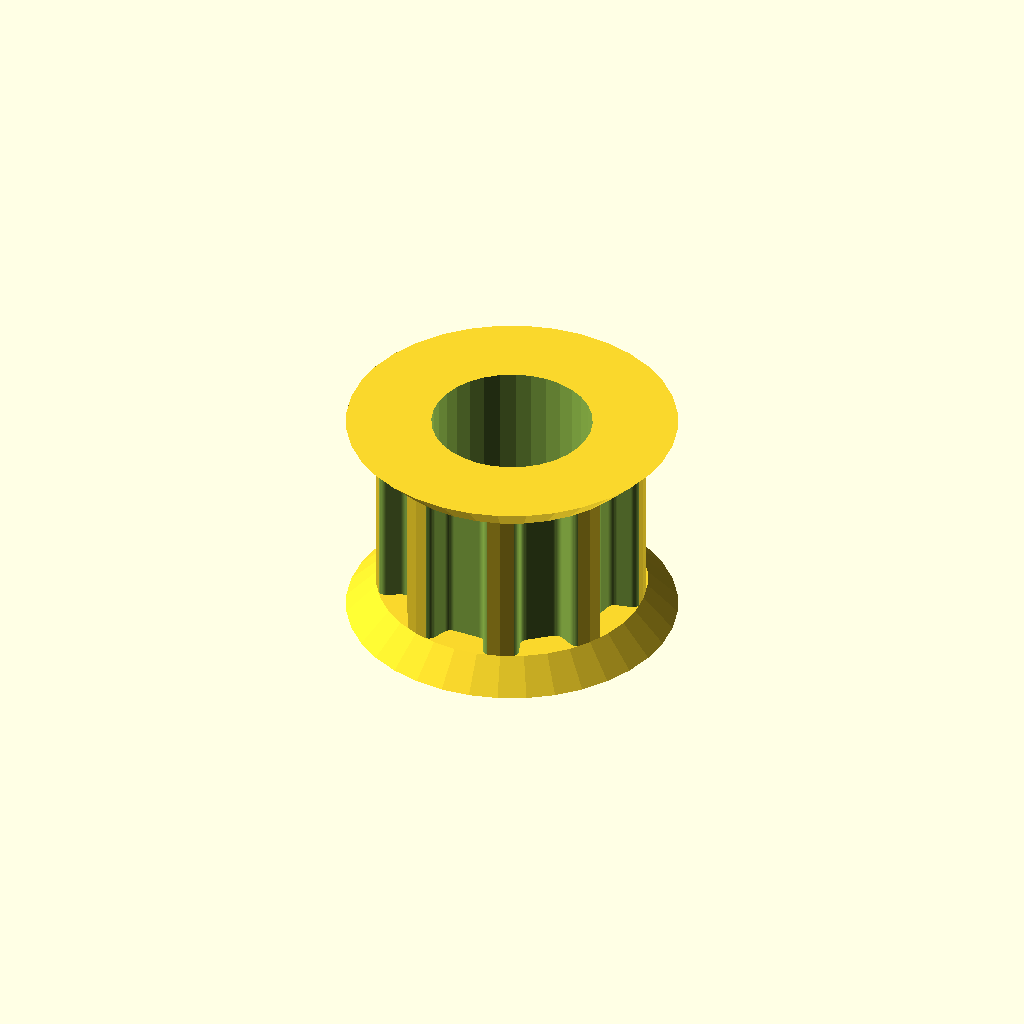
Cell 1: the model at its default parameters.
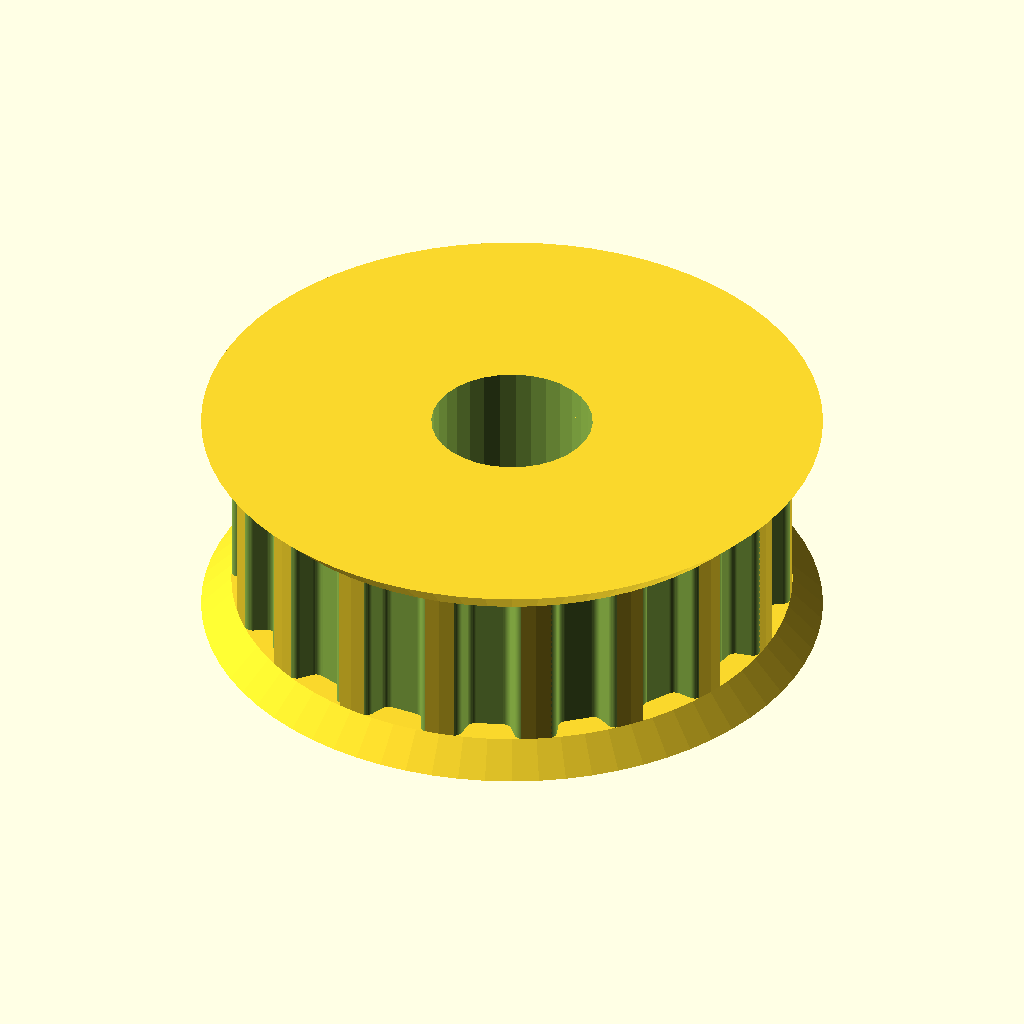
Cell 2 — teeth set to 18, the other parameters unchanged.
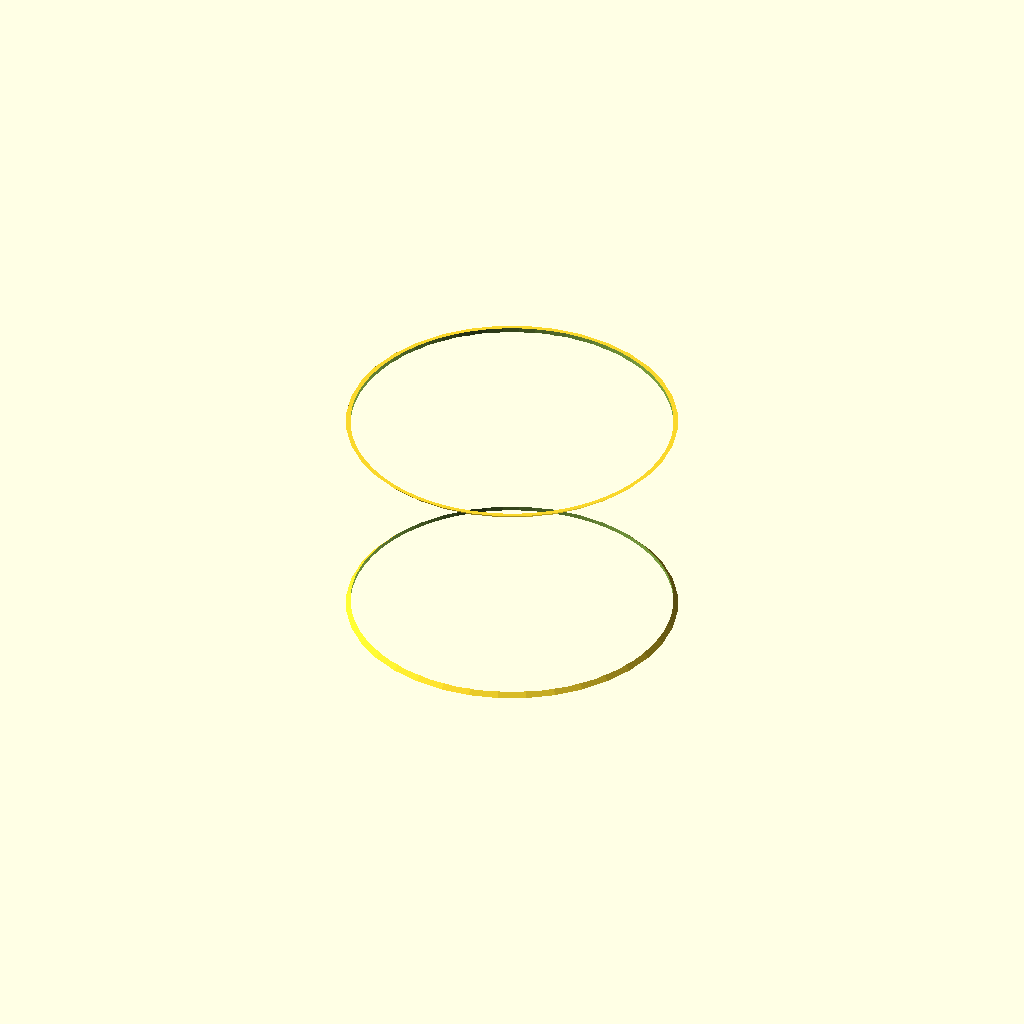
Cell 3 — motor_shaft set to 16, the other parameters unchanged.
All cells are drawn from one camera (rotation 55°, 0°, 25°, orthographic, colour scheme Cornfield), so only the parameter changes between them.
The OpenSCAD source (Pulley_T-MXL-XL-HTD-GT2_N-tooth.scad):
// Parametric Pulley with multiple belt profiles
// by droftarts January 2012

// Based on pulleys by:
// http://www.thingiverse.com/thing:11256 by me!
// https://github.com/prusajr/PrusaMendel by Josef Prusa
// http://www.thingiverse.com/thing:3104 by GilesBathgate
// http://www.thingiverse.com/thing:2079 by nophead

// dxf tooth data from http://oem.cadregister.com/asp/PPOW_Entry.asp?company=915217&elementID=07807803/METRIC/URETH/WV0025/F
// pulley diameter checked and modelled from data at http://www.sdp-si.com/D265/HTML/D265T016.html

/**
 * @name Pulley
 * @category Printed
 * @using 1 x m3 nut, normal or nyloc
 * @using 1 x m3x10 set screw or 1 x m3x8 grub screw
 */


// tuneable constants

teeth = 9;			// Number of teeth, standard Mendel T5 belt = 8, gives Outside Diameter of 11.88mm
profile = 6;		// 1=MXL 2=40DP 3=XL 4=H 5=T2.5 6=T5 7=T10 8=AT5 9=HTD_3mm 10=HTD_5mm 11=HTD_8mm 12=GT2_2mm 13=GT2_3mm 14=GT2_5mm

motor_shaft = 8;	// NEMA17 motor shaft exact diameter = 5
m3_dia = 3.2;		// 3mm hole diameter
m3_nut_hex = 1;		// 1 for hex, 0 for square nut
m3_nut_flats = 5.7;	// normal M3 hex nut exact width = 5.5
m3_nut_depth = 2.7;	// normal M3 hex nut exact depth = 2.4, nyloc = 4

retainer = 1;		// Belt retainer above teeth, 0 = No, 1 = Yes
retainer_ht = 1.5;	// height of retainer flange over pulley, standard = 1.5
idler = 1;			// Belt retainer below teeth, 0 = No, 1 = Yes
idler_ht = 1.5;		// height of idler flange over pulley, standard = 1.5

pulley_t_ht = 8;	// length of toothed part of pulley, standard = 12
pulley_b_ht = idler_ht;		// pulley base height, standard = 8. Set to same as idler_ht if you want an idler but no pulley.
pulley_b_dia = 20;	// pulley base diameter, standard = 20
no_of_nuts = 1;		// number of captive nuts required, standard = 1
nut_angle = 90;		// angle between nuts, standard = 90
nut_shaft_distance = 1.2;	// distance between inner face of nut and shaft, can be negative.


//	********************************
//	** Scaling tooth for good fit **
//	********************************
/*	To improve fit of belt to pulley, set the following constant. Decrease or increase by 0.1mm at a time. We are modelling the *BELT* tooth here, not the tooth on the pulley. Increasing the number will *decrease* the pulley tooth size. Increasing the tooth width will also scale proportionately the tooth depth, to maintain the shape of the tooth, and increase how far into the pulley the tooth is indented. Can be negative */

additional_tooth_width = 0.2; //mm

//	If you need more tooth depth than this provides, adjust the following constant. However, this will cause the shape of the tooth to change.

additional_tooth_depth = 0; //mm

// calculated constants

nut_elevation = pulley_b_ht/2;
m3_nut_points = 2*((m3_nut_flats/2)/cos(30)); // This is needed for the nut trap

// The following set the pulley diameter for a given number of teeth

MXL_pulley_dia = tooth_spacing (2.032,0.254);
40DP_pulley_dia = tooth_spacing (2.07264,0.1778);
XL_pulley_dia = tooth_spacing (5.08,0.254);
H_pulley_dia = tooth_spacing (9.525,0.381);
T2_5_pulley_dia = tooth_spaceing_curvefit (0.7467,0.796,1.026);
T5_pulley_dia = tooth_spaceing_curvefit (0.6523,1.591,1.064);
T10_pulley_dia = tooth_spacing (10,0.93);
AT5_pulley_dia = tooth_spaceing_curvefit (0.6523,1.591,1.064);
HTD_3mm_pulley_dia = tooth_spacing (3,0.381);
HTD_5mm_pulley_dia = tooth_spacing (5,0.5715);
HTD_8mm_pulley_dia = tooth_spacing (8,0.6858);
GT2_2mm_pulley_dia = tooth_spacing (2,0.254);
GT2_3mm_pulley_dia = tooth_spacing (3,0.381);
GT2_5mm_pulley_dia = tooth_spacing (5,0.5715);

// The following calls the pulley creation part, and passes the pulley diameter and tooth width to that module

if ( profile == 1 ) { pulley ( "MXL" , MXL_pulley_dia , 0.508 , 1.321 ); }
if ( profile == 2 ) { pulley ( "40 D.P." , 40DP_pulley_dia , 0.457 , 1.226 ); }
if ( profile == 3 ) { pulley ( "XL" , XL_pulley_dia , 1.27, 3.051 ); }
if ( profile == 4 ) { pulley ( "H" , H_pulley_dia ,1.905 , 5.359 ); }
if ( profile == 5 ) { pulley ( "T2.5" , T2_5_pulley_dia , 0.7 , 1.678 ); }
if ( profile == 6 ) { pulley ( "T5" , T5_pulley_dia , 1.19 , 3.264 ); }
if ( profile == 7 ) { pulley ( "T10" , T10_pulley_dia , 2.5 , 6.13 ); }
if ( profile == 8 ) { pulley ( "AT5" , AT5_pulley_dia , 1.19 , 4.268 ); }
if ( profile == 9 ) { pulley ( "HTD 3mm" , HTD_3mm_pulley_dia , 1.289 , 2.27 ); }
if ( profile == 10 ) { pulley ( "HTD 5mm" , HTD_5mm_pulley_dia , 2.199 , 3.781 ); }
if ( profile == 11 ) { pulley ( "HTD 8mm" , HTD_8mm_pulley_dia , 3.607 , 6.603 ); }
if ( profile == 12 ) { pulley ( "GT2 2mm" , GT2_2mm_pulley_dia , 0.764 , 1.494 ); }
if ( profile == 13 ) { pulley ( "GT2 3mm" , GT2_3mm_pulley_dia , 1.169 , 2.31 ); }
if ( profile == 14 ) { pulley ( "GT2 5mm" , GT2_5mm_pulley_dia , 1.969 , 3.952 ); }

// Functions

function tooth_spaceing_curvefit (b,c,d)
	= ((c * pow(teeth,d)) / (b + pow(teeth,d))) * teeth ;

function tooth_spacing(tooth_pitch,pitch_line_offset)
	= (2*((teeth*tooth_pitch)/(3.14159265*2)-pitch_line_offset)) ;

// Main Module

module pulley( belt_type , pulley_OD , tooth_depth , tooth_width )
	{
	echo (str("Belt type = ",belt_type,"; Number of teeth = ",teeth,"; Pulley Outside Diameter = ",pulley_OD,"mm "));
	tooth_distance_from_centre = sqrt( pow(pulley_OD/2,2) - pow((tooth_width+additional_tooth_width)/2,2));
	tooth_width_scale = (tooth_width + additional_tooth_width ) / tooth_width;
	tooth_depth_scale = ((tooth_depth + additional_tooth_depth ) / tooth_depth) ;


//	************************************************************************
//	*** uncomment the following line if pulley is wider than puller base ***
//	************************************************************************

//	translate ([0,0, pulley_b_ht + pulley_t_ht + retainer_ht ]) rotate ([0,180,0])

	difference()
	 {	 
		union()
		{
			//base
	
			if ( pulley_b_ht < 2 ) { echo ("CAN'T DRAW PULLEY BASE, HEIGHT LESS THAN 2!!!"); } else {
				rotate_extrude($fn=pulley_b_dia*2)
				{
						square([pulley_b_dia/2-1,pulley_b_ht]);
						square([pulley_b_dia/2,pulley_b_ht-1]);
						translate([pulley_b_dia/2-1,pulley_b_ht-1]) circle(1);
				}
			}
	
		difference()
			{
			//shaft - diameter is outside diameter of pulley
			
			translate([0,0,pulley_b_ht]) 
			rotate ([0,0,360/(teeth*4)]) 
			cylinder(r=pulley_OD/2,h=pulley_t_ht, $fn=teeth*4);
	
			//teeth - cut out of shaft
		
			for(i=[1:teeth]) 
			rotate([0,0,i*(360/teeth)])
			translate([0,-tooth_distance_from_centre,pulley_b_ht -1]) 
			scale ([ tooth_width_scale , tooth_depth_scale , 1 ]) 
			{
			if ( profile == 1 ) { MXL();}
			if ( profile == 2 ) { 40DP();}
			if ( profile == 3 ) { XL();}
			if ( profile == 4 ) { H();}
			if ( profile == 5 ) { T2_5();}
			if ( profile == 6 ) { T5();}
			if ( profile == 7 ) { T10();}
			if ( profile == 8 ) { AT5();}
			if ( profile == 9 ) { HTD_3mm();}
			if ( profile == 10 ) { HTD_5mm();}
			if ( profile == 11 ) { HTD_8mm();}
			if ( profile == 12 ) { GT2_2mm();}
			if ( profile == 13 ) { GT2_3mm();}
			if ( profile == 14 ) { GT2_5mm();}
			}

			}
			
		//belt retainer / idler
		if ( retainer > 0 ) {translate ([0,0, pulley_b_ht + pulley_t_ht ]) 
		rotate_extrude($fn=teeth*4)  
		polygon([[0,0],[pulley_OD/2,0],[pulley_OD/2 + retainer_ht , retainer_ht],[0 , retainer_ht],[0,0]]);}
		
		if ( idler > 0 ) {translate ([0,0, pulley_b_ht - idler_ht ]) 
		rotate_extrude($fn=teeth*4)  
		polygon([[0,0],[pulley_OD/2 + idler_ht,0],[pulley_OD/2 , idler_ht],[0 , idler_ht],[0,0]]);}
	
		}
	   
		//hole for motor shaft
		translate([0,0,-1])cylinder(r=motor_shaft/2,h=pulley_b_ht + pulley_t_ht + retainer_ht + 2,$fn=motor_shaft*4);
				
		//captive nut and grub screw holes
	
		if ( pulley_b_ht < m3_nut_flats ) { echo ("CAN'T DRAW CAPTIVE NUTS, HEIGHT LESS THAN NUT DIAMETER!!!"); } else {
		if ( (pulley_b_dia - motor_shaft)/2 < m3_nut_depth + 3 ) { echo ("CAN'T DRAW CAPTIVE NUTS, DIAMETER TOO SMALL FOR NUT DEPTH!!!"); } else {
	
			for(j=[1:no_of_nuts]) rotate([0,0,j*nut_angle])
			translate([0,0,nut_elevation])rotate([90,0,0])
	
			union()
			{
				//entrance
				translate([0,-pulley_b_ht/4-0.5,motor_shaft/2+m3_nut_depth/2+nut_shaft_distance]) cube([m3_nut_flats,pulley_b_ht/2+1,m3_nut_depth],center=true);
	
				//nut
				if ( m3_nut_hex > 0 )
					{
						// hex nut
						translate([0,0.25,motor_shaft/2+m3_nut_depth/2+nut_shaft_distance]) rotate([0,0,30]) cylinder(r=m3_nut_points/2,h=m3_nut_depth,center=true,$fn=6);
					} else {
						// square nut
						translate([0,0.25,motor_shaft/2+m3_nut_depth/2+nut_shaft_distance]) cube([m3_nut_flats,m3_nut_flats,m3_nut_depth],center=true);
					}
	
				//grub screw hole
				rotate([0,0,22.5])cylinder(r=m3_dia/2,h=pulley_b_dia/2+1,$fn=8);
			}
		}}
	 }
	   
	}


// Tooth profile modules

module MXL()
	{
	linear_extrude(height=pulley_t_ht+2) polygon([[-0.660421,-0.5],[-0.660421,0],[-0.621898,0.006033],[-0.587714,0.023037],[-0.560056,0.049424],[-0.541182,0.083609],[-0.417357,0.424392],[-0.398413,0.458752],[-0.370649,0.48514],[-0.336324,0.502074],[-0.297744,0.508035],[0.297744,0.508035],[0.336268,0.502074],[0.370452,0.48514],[0.39811,0.458752],[0.416983,0.424392],[0.540808,0.083609],[0.559752,0.049424],[0.587516,0.023037],[0.621841,0.006033],[0.660421,0],[0.660421,-0.5]]);
	}

module 40DP()
	{
	linear_extrude(height=pulley_t_ht+2) polygon([[-0.612775,-0.5],[-0.612775,0],[-0.574719,0.010187],[-0.546453,0.0381],[-0.355953,0.3683],[-0.327604,0.405408],[-0.291086,0.433388],[-0.248548,0.451049],[-0.202142,0.4572],[0.202494,0.4572],[0.248653,0.451049],[0.291042,0.433388],[0.327609,0.405408],[0.356306,0.3683],[0.546806,0.0381],[0.574499,0.010187],[0.612775,0],[0.612775,-0.5]]);
	}

module XL()
	{
	linear_extrude(height=pulley_t_ht+2) polygon([[-1.525411,-1],[-1.525411,0],[-1.41777,0.015495],[-1.320712,0.059664],[-1.239661,0.129034],[-1.180042,0.220133],[-0.793044,1.050219],[-0.733574,1.141021],[-0.652507,1.210425],[-0.555366,1.254759],[-0.447675,1.270353],[0.447675,1.270353],[0.555366,1.254759],[0.652507,1.210425],[0.733574,1.141021],[0.793044,1.050219],[1.180042,0.220133],[1.239711,0.129034],[1.320844,0.059664],[1.417919,0.015495],[1.525411,0],[1.525411,-1]]);
	}

module H()
	{
	linear_extrude(height=pulley_t_ht+2) polygon([[-2.6797,-1],[-2.6797,0],[-2.600907,0.006138],[-2.525342,0.024024],[-2.45412,0.052881],[-2.388351,0.091909],[-2.329145,0.140328],[-2.277614,0.197358],[-2.234875,0.262205],[-2.202032,0.334091],[-1.75224,1.57093],[-1.719538,1.642815],[-1.676883,1.707663],[-1.62542,1.764693],[-1.566256,1.813112],[-1.500512,1.85214],[-1.4293,1.880997],[-1.353742,1.898883],[-1.274949,1.905021],[1.275281,1.905021],[1.354056,1.898883],[1.429576,1.880997],[1.500731,1.85214],[1.566411,1.813112],[1.625508,1.764693],[1.676919,1.707663],[1.719531,1.642815],[1.752233,1.57093],[2.20273,0.334091],[2.235433,0.262205],[2.278045,0.197358],[2.329455,0.140328],[2.388553,0.091909],[2.454233,0.052881],[2.525384,0.024024],[2.600904,0.006138],[2.6797,0],[2.6797,-1]]);
	}

module T2_5()
	{
	linear_extrude(height=pulley_t_ht+2) polygon([[-0.839258,-0.5],[-0.839258,0],[-0.770246,0.021652],[-0.726369,0.079022],[-0.529167,0.620889],[-0.485025,0.67826],[-0.416278,0.699911],[0.416278,0.699911],[0.484849,0.67826],[0.528814,0.620889],[0.726369,0.079022],[0.770114,0.021652],[0.839258,0],[0.839258,-0.5]]);
	}

module T5()
	{
	linear_extrude(height=pulley_t_ht+2) polygon([[-1.632126,-0.5],[-1.632126,0],[-1.568549,0.004939],[-1.507539,0.019367],[-1.450023,0.042686],[-1.396912,0.074224],[-1.349125,0.113379],[-1.307581,0.159508],[-1.273186,0.211991],[-1.246868,0.270192],[-1.009802,0.920362],[-0.983414,0.978433],[-0.949018,1.030788],[-0.907524,1.076798],[-0.859829,1.115847],[-0.80682,1.147314],[-0.749402,1.170562],[-0.688471,1.184956],[-0.624921,1.189895],[0.624971,1.189895],[0.688622,1.184956],[0.749607,1.170562],[0.807043,1.147314],[0.860055,1.115847],[0.907754,1.076798],[0.949269,1.030788],[0.9837,0.978433],[1.010193,0.920362],[1.246907,0.270192],[1.273295,0.211991],[1.307726,0.159508],[1.349276,0.113379],[1.397039,0.074224],[1.450111,0.042686],[1.507589,0.019367],[1.568563,0.004939],[1.632126,0],[1.632126,-0.5]]);
	}

module T10()
	{
	linear_extrude(height=pulley_t_ht+2) polygon([[-3.06511,-1],[-3.06511,0],[-2.971998,0.007239],[-2.882718,0.028344],[-2.79859,0.062396],[-2.720931,0.108479],[-2.651061,0.165675],[-2.590298,0.233065],[-2.539962,0.309732],[-2.501371,0.394759],[-1.879071,2.105025],[-1.840363,2.190052],[-1.789939,2.266719],[-1.729114,2.334109],[-1.659202,2.391304],[-1.581518,2.437387],[-1.497376,2.47144],[-1.408092,2.492545],[-1.314979,2.499784],[1.314979,2.499784],[1.408091,2.492545],[1.497371,2.47144],[1.581499,2.437387],[1.659158,2.391304],[1.729028,2.334109],[1.789791,2.266719],[1.840127,2.190052],[1.878718,2.105025],[2.501018,0.394759],[2.539726,0.309732],[2.59015,0.233065],[2.650975,0.165675],[2.720887,0.108479],[2.798571,0.062396],[2.882713,0.028344],[2.971997,0.007239],[3.06511,0],[3.06511,-1]]);
	}

module AT5()
	{
	linear_extrude(height=pulley_t_ht+2) polygon([[-2.134129,-0.75],[-2.134129,0],[-2.058023,0.005488],[-1.984595,0.021547],[-1.914806,0.047569],[-1.849614,0.082947],[-1.789978,0.127073],[-1.736857,0.179338],[-1.691211,0.239136],[-1.653999,0.305859],[-1.349199,0.959203],[-1.286933,1.054635],[-1.201914,1.127346],[-1.099961,1.173664],[-0.986896,1.18992],[0.986543,1.18992],[1.099614,1.173664],[1.201605,1.127346],[1.286729,1.054635],[1.349199,0.959203],[1.653646,0.305859],[1.690859,0.239136],[1.73651,0.179338],[1.789644,0.127073],[1.849305,0.082947],[1.914539,0.047569],[1.984392,0.021547],[2.057906,0.005488],[2.134129,0],[2.134129,-0.75]]);
	}

module HTD_3mm()
	{
	linear_extrude(height=pulley_t_ht+2) polygon([[-1.135062,-0.5],[-1.135062,0],[-1.048323,0.015484],[-0.974284,0.058517],[-0.919162,0.123974],[-0.889176,0.206728],[-0.81721,0.579614],[-0.800806,0.653232],[-0.778384,0.72416],[-0.750244,0.792137],[-0.716685,0.856903],[-0.678005,0.918199],[-0.634505,0.975764],[-0.586483,1.029338],[-0.534238,1.078662],[-0.47807,1.123476],[-0.418278,1.16352],[-0.355162,1.198533],[-0.289019,1.228257],[-0.22015,1.25243],[-0.148854,1.270793],[-0.07543,1.283087],[-0.000176,1.28905],[0.075081,1.283145],[0.148515,1.270895],[0.219827,1.252561],[0.288716,1.228406],[0.354879,1.19869],[0.418018,1.163675],[0.477831,1.123623],[0.534017,1.078795],[0.586276,1.029452],[0.634307,0.975857],[0.677809,0.91827],[0.716481,0.856953],[0.750022,0.792167],[0.778133,0.724174],[0.800511,0.653236],[0.816857,0.579614],[0.888471,0.206728],[0.919014,0.123974],[0.974328,0.058517],[1.048362,0.015484],[1.135062,0],[1.135062,-0.5]]);
	}

module HTD_5mm()
	{
	linear_extrude(height=pulley_t_ht+2) polygon([[-1.89036,-0.75],[-1.89036,0],[-1.741168,0.02669],[-1.61387,0.100806],[-1.518984,0.21342],[-1.467026,0.3556],[-1.427162,0.960967],[-1.398568,1.089602],[-1.359437,1.213531],[-1.310296,1.332296],[-1.251672,1.445441],[-1.184092,1.552509],[-1.108081,1.653042],[-1.024167,1.746585],[-0.932877,1.832681],[-0.834736,1.910872],[-0.730271,1.980701],[-0.62001,2.041713],[-0.504478,2.09345],[-0.384202,2.135455],[-0.259708,2.167271],[-0.131524,2.188443],[-0.000176,2.198511],[0.131296,2.188504],[0.259588,2.167387],[0.384174,2.135616],[0.504527,2.093648],[0.620123,2.04194],[0.730433,1.980949],[0.834934,1.911132],[0.933097,1.832945],[1.024398,1.746846],[1.108311,1.653291],[1.184308,1.552736],[1.251865,1.445639],[1.310455,1.332457],[1.359552,1.213647],[1.39863,1.089664],[1.427162,0.960967],[1.467026,0.3556],[1.518984,0.21342],[1.61387,0.100806],[1.741168,0.02669],[1.89036,0],[1.89036,-0.75]]);
	}

module HTD_8mm()
	{
	linear_extrude(height=pulley_t_ht+2) polygon([[-3.301471,-1],[-3.301471,0],[-3.16611,0.012093],[-3.038062,0.047068],[-2.919646,0.10297],[-2.813182,0.177844],[-2.720989,0.269734],[-2.645387,0.376684],[-2.588694,0.496739],[-2.553229,0.627944],[-2.460801,1.470025],[-2.411413,1.691917],[-2.343887,1.905691],[-2.259126,2.110563],[-2.158035,2.30575],[-2.041518,2.490467],[-1.910478,2.66393],[-1.76582,2.825356],[-1.608446,2.973961],[-1.439261,3.10896],[-1.259169,3.22957],[-1.069074,3.335006],[-0.869878,3.424485],[-0.662487,3.497224],[-0.447804,3.552437],[-0.226732,3.589341],[-0.000176,3.607153],[0.226511,3.589461],[0.447712,3.552654],[0.66252,3.497516],[0.870027,3.424833],[1.069329,3.33539],[1.259517,3.229973],[1.439687,3.109367],[1.608931,2.974358],[1.766344,2.825731],[1.911018,2.664271],[2.042047,2.490765],[2.158526,2.305998],[2.259547,2.110755],[2.344204,1.905821],[2.411591,1.691983],[2.460801,1.470025],[2.553229,0.627944],[2.588592,0.496739],[2.645238,0.376684],[2.720834,0.269734],[2.81305,0.177844],[2.919553,0.10297],[3.038012,0.047068],[3.166095,0.012093],[3.301471,0],[3.301471,-1]]);
	}

module GT2_2mm()
	{
	linear_extrude(height=pulley_t_ht+2) polygon([[0.747183,-0.5],[0.747183,0],[0.647876,0.037218],[0.598311,0.130528],[0.578556,0.238423],[0.547158,0.343077],[0.504649,0.443762],[0.451556,0.53975],[0.358229,0.636924],[0.2484,0.707276],[0.127259,0.750044],[0,0.76447],[-0.127259,0.750044],[-0.2484,0.707276],[-0.358229,0.636924],[-0.451556,0.53975],[-0.504797,0.443762],[-0.547291,0.343077],[-0.578605,0.238423],[-0.598311,0.130528],[-0.648009,0.037218],[-0.747183,0],[-0.747183,-0.5]]);
	}

module GT2_3mm()
	{
	linear_extrude(height=pulley_t_ht+2) polygon([[-1.155171,-0.5],[-1.155171,0],[-1.065317,0.016448],[-0.989057,0.062001],[-0.93297,0.130969],[-0.90364,0.217664],[-0.863705,0.408181],[-0.800056,0.591388],[-0.713587,0.765004],[-0.60519,0.926747],[-0.469751,1.032548],[-0.320719,1.108119],[-0.162625,1.153462],[0,1.168577],[0.162625,1.153462],[0.320719,1.108119],[0.469751,1.032548],[0.60519,0.926747],[0.713587,0.765004],[0.800056,0.591388],[0.863705,0.408181],[0.90364,0.217664],[0.932921,0.130969],[0.988924,0.062001],[1.065168,0.016448],[1.155171,0],[1.155171,-0.5]]);
	}

module GT2_5mm()
	{
	linear_extrude(height=pulley_t_ht+2) polygon([[-1.975908,-0.75],[-1.975908,0],[-1.797959,0.03212],[-1.646634,0.121224],[-1.534534,0.256431],[-1.474258,0.426861],[-1.446911,0.570808],[-1.411774,0.712722],[-1.368964,0.852287],[-1.318597,0.989189],[-1.260788,1.123115],[-1.195654,1.25375],[-1.12331,1.380781],[-1.043869,1.503892],[-0.935264,1.612278],[-0.817959,1.706414],[-0.693181,1.786237],[-0.562151,1.851687],[-0.426095,1.9027],[-0.286235,1.939214],[-0.143795,1.961168],[0,1.9685],[0.143796,1.961168],[0.286235,1.939214],[0.426095,1.9027],[0.562151,1.851687],[0.693181,1.786237],[0.817959,1.706414],[0.935263,1.612278],[1.043869,1.503892],[1.123207,1.380781],[1.195509,1.25375],[1.26065,1.123115],[1.318507,0.989189],[1.368956,0.852287],[1.411872,0.712722],[1.447132,0.570808],[1.474611,0.426861],[1.534583,0.256431],[1.646678,0.121223],[1.798064,0.03212],[1.975908,0],[1.975908,-0.75]]);
	}
Customizer parameters (derived from the source; name, type, default, range or options):
teeth: number, default 9
profile: number, default 6
motor_shaft: number, default 8
m3_dia: number, default 3.2
m3_nut_hex: number, default 1
m3_nut_flats: number, default 5.7
m3_nut_depth: number, default 2.7
retainer: number, default 1
retainer_ht: number, default 1.5
idler: number, default 1
idler_ht: number, default 1.5
pulley_t_ht: number, default 8
pulley_b_dia: number, default 20
no_of_nuts: number, default 1
nut_angle: number, default 90
nut_shaft_distance: number, default 1.2
additional_tooth_width: number, default 0.2
additional_tooth_depth: number, default 0
